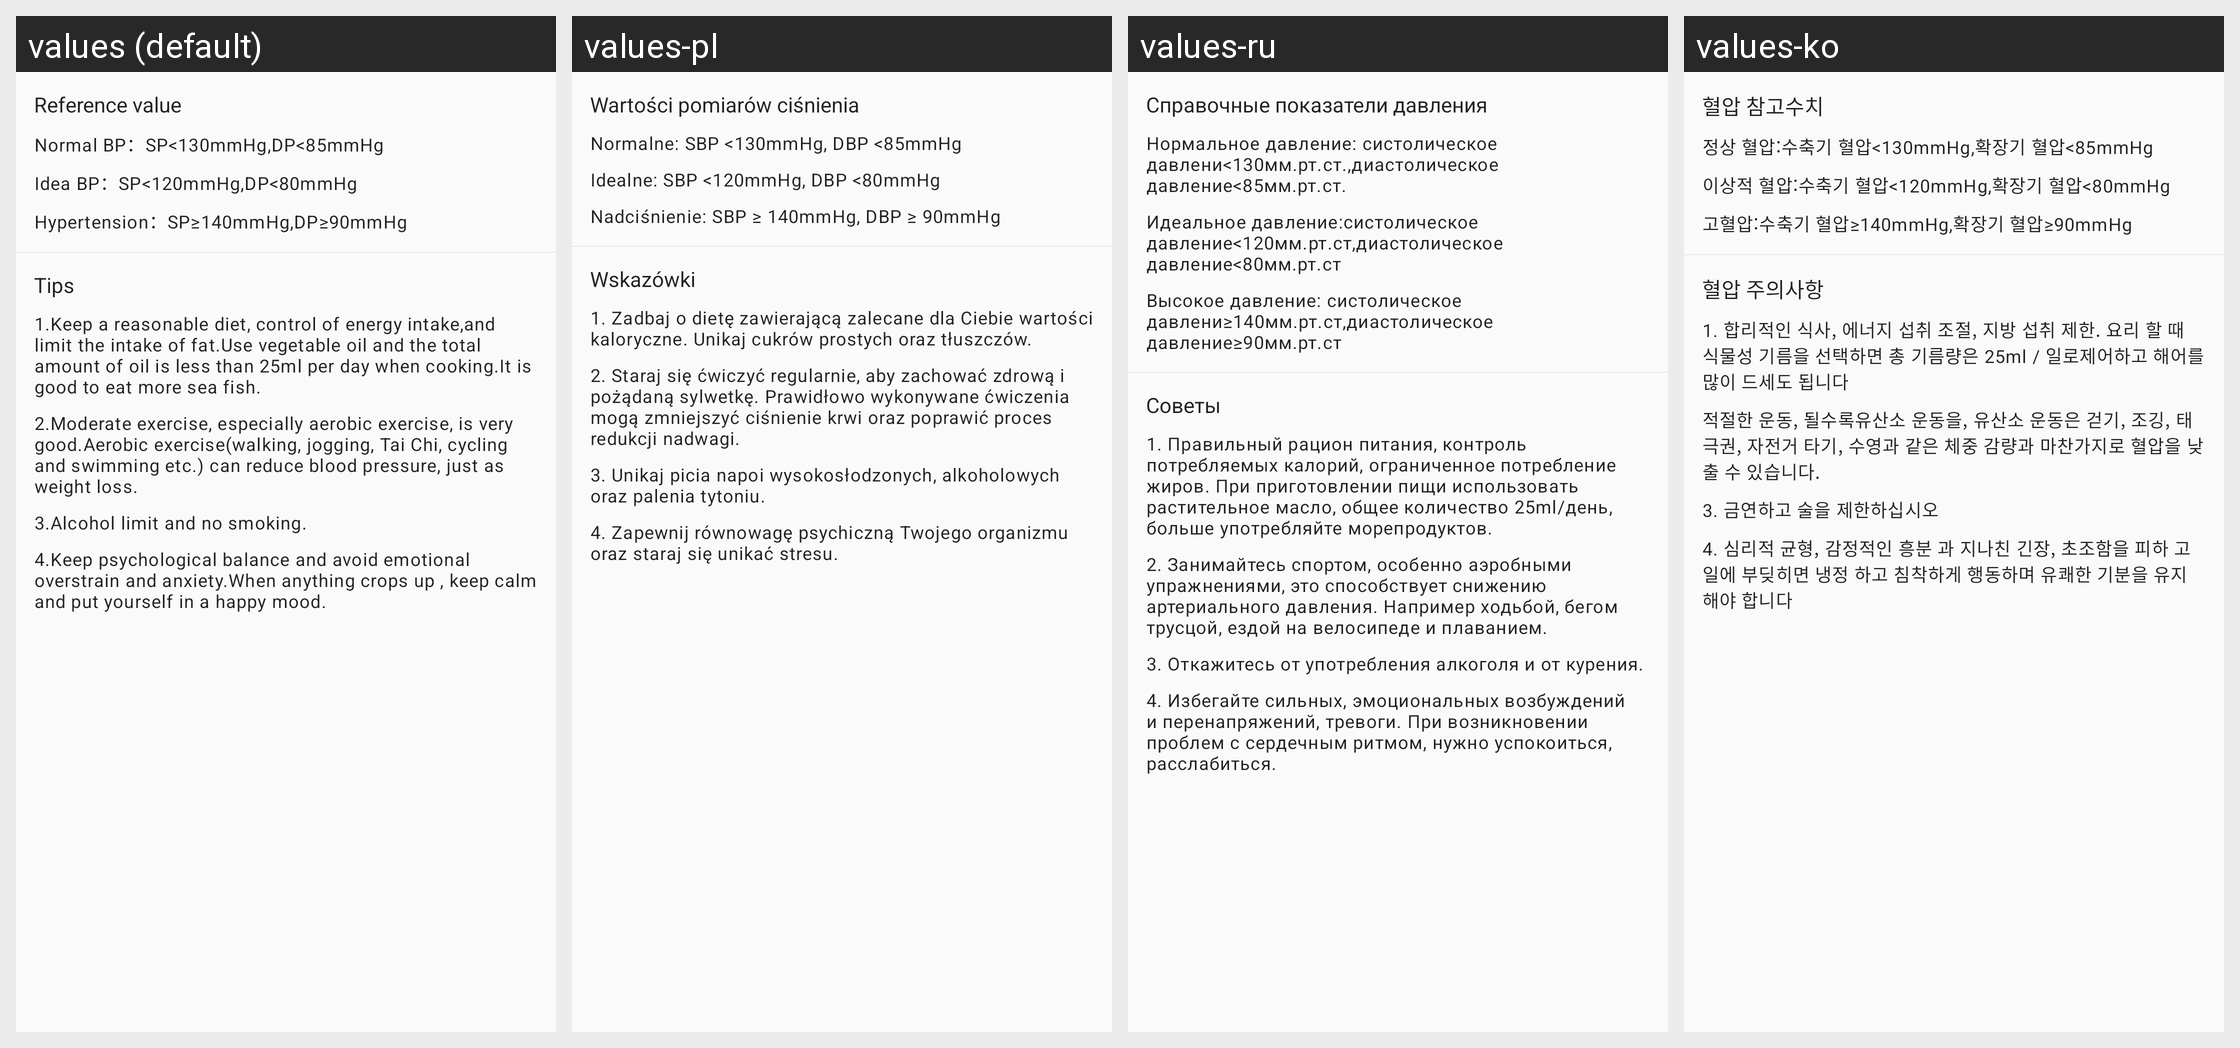

Strings drawn on this Android screen and how each of the app's shown locales translates them:
Android screen res/layout/layout_blood_pressure_detail_tips.xml rendered under 4 locales, left to right: values (default), values-pl, values-ru, values-ko. Device: Nexus 5 (rendered at 1080×1920; each locale shown at half size, 540×960, under a caption strip naming it); theme Theme.FitCloudPro.
Other locales in the repository, not shown: values-af, values-am, values-ar, values-as, values-az, values-be, values-bg, values-bn, values-bs, values-ca, values-cs, values-cs-rCZ, values-da, values-da-rDK, values-de, values-el, values-en, values-en-rGB, values-es, values-es-rES, values-es-rUS, values-et, values-eu, values-fa, values-fi, values-fi-rFI, values-fr, values-fr-rCA, values-gl, values-gu, values-hi, values-hi-rIN, values-hr, values-hr-rHR, values-hu, values-hu-rHU, values-hy, values-in, values-is, values-it, values-iw, values-iw-rIL, values-ja, values-ja-rJP, values-ka, values-kk, values-km, values-kn, values-ky, values-lo, values-lt, values-lv, values-mk, values-ml, values-mn, values-mr, values-ms, values-my, values-nb, values-ne, values-nl, values-or, values-pa, values-pt, values-pt-rBR, values-pt-rPT, values-ro, values-si, values-sk, values-sk-rSK, values-sl, values-sq, values-sr, values-sv, values-sv-rSE, values-sw, values-ta, values-te, values-th, values-th-rTH, values-tl, values-tr, values-tr-rTR, values-uk, values-uk-rUA, values-ur, values-uz, values-vi, values-vi-rVN, values-zh, values-zh-rCN, values-zh-rHK, values-zh-rTW, values-zu.
Strings drawn on this screen, with the default value and each locale's value (text and hints the layout hard-codes, and strings that could not be matched under every locale, appear in the picture but are not listed):

blood_pressure_alert1
  values: Reference value
  values-pl: Wartości pomiarów ciśnienia
  values-ru: Справочные показатели давления
  values-ko: 혈압 참고수치

blood_pressure_alert2
  values: Normal BP：SP<130mmHg,DP<85mmHg
  values-pl: Normalne: SBP <130mmHg, DBP <85mmHg
  values-ru: Нормальное давление: систолическое давлени<130мм.рт.ст.,диастолическое давление<85мм.рт.ст.
  values-ko: 정상 혈압:수축기 혈압<130mmHg,확장기 혈압<85mmHg

blood_pressure_alert3
  values: Idea BP：SP<120mmHg,DP<80mmHg
  values-pl: Idealne: SBP <120mmHg, DBP <80mmHg
  values-ru: Идеальное давление:систолическое давление<120мм.рт.ст,диастолическое давление<80мм.рт.ст
  values-ko: 이상적 혈압:수축기 혈압<120mmHg,확장기 혈압<80mmHg

blood_pressure_alert4
  values: Hypertension：SP≥140mmHg,DP≥90mmHg
  values-pl: Nadciśnienie: SBP ≥ 140mmHg, DBP ≥ 90mmHg
  values-ru: Высокое давление: систолическое давлени≥140мм.рт.ст,диастолическое давление≥90мм.рт.ст
  values-ko: 고혈압:수축기 혈압≥140mmHg,확장기 혈압≥90mmHg

blood_pressure_alert5
  values: Tips
  values-pl: Wskazówki
  values-ru: Советы
  values-ko: 혈압 주의사항

blood_pressure_alert6
  values: 1.Keep a reasonable diet, control of energy intake,and limit the intake of fat.Use vegetable oil and the total amount of oil is less than 25ml per day when cooking.It is good to eat more sea fish.
  values-pl: 1. Zadbaj o dietę zawierającą zalecane dla Ciebie wartości kaloryczne. Unikaj cukrów prostych oraz tłuszczów.
  values-ru: 1. Правильный рацион питания, контроль потребляемых калорий, ограниченное потребление жиров. При приготовлении пищи использовать растительное масло, общее количество 25ml/день, больше употребляйте морепродуктов.
  values-ko: 1. 합리적인 식사, 에너지 섭취 조절, 지방 섭취 제한. 요리 할 때 식물성 기름을 선택하면 총 기름량은 25ml / 일로제어하고 해어를 많이 드세도 됩니다

blood_pressure_alert7
  values: 2.Moderate exercise, especially aerobic exercise, is very good.Aerobic exercise(walking, jogging, Tai Chi, cycling and swimming etc.) can reduce blood pressure, just as weight loss.
  values-pl: 2. Staraj się ćwiczyć regularnie, aby zachować zdrową i pożądaną sylwetkę. Prawidłowo wykonywane ćwiczenia mogą zmniejszyć ciśnienie krwi oraz poprawić proces redukcji nadwagi.
  values-ru: 2. Занимайтесь спортом, особенно аэробными упражнениями, это способствует снижению артериального давления. Например ходьбой, бегом трусцой, ездой на велосипеде и плаванием.
  values-ko: 적절한 운동, 될수록유산소 운동을, 유산소 운동은 걷기, 조깅, 태극권, 자전거 타기, 수영과 같은 체중 감량과 마찬가지로 혈압을 낮출 수 있습니다.

blood_pressure_alert8
  values: 3.Alcohol limit and no smoking.
  values-pl: 3. Unikaj picia napoi wysokosłodzonych, alkoholowych oraz palenia tytoniu.
  values-ru: 3. Откажитесь от употребления алкоголя и от курения.
  values-ko: 3. 금연하고 술을 제한하십시오

blood_pressure_alert9
  values: 4.Keep psychological balance and avoid emotional overstrain and anxiety.When anything crops up , keep calm and put yourself in a happy mood.
  values-pl: 4. Zapewnij równowagę psychiczną Twojego organizmu oraz staraj się unikać stresu.
  values-ru: 4. Избегайте сильных, эмоциональных возбуждений и перенапряжений, тревоги. При возникновении проблем с сердечным ритмом, нужно успокоиться, расслабиться.
  values-ko: 4. 심리적 균형, 감정적인 흥분 과 지나친 긴장, 초조함을 피하 고 일에 부딪히면 냉정 하고 침착하게 행동하며 유쾌한 기분을 유지 해야 합니다
